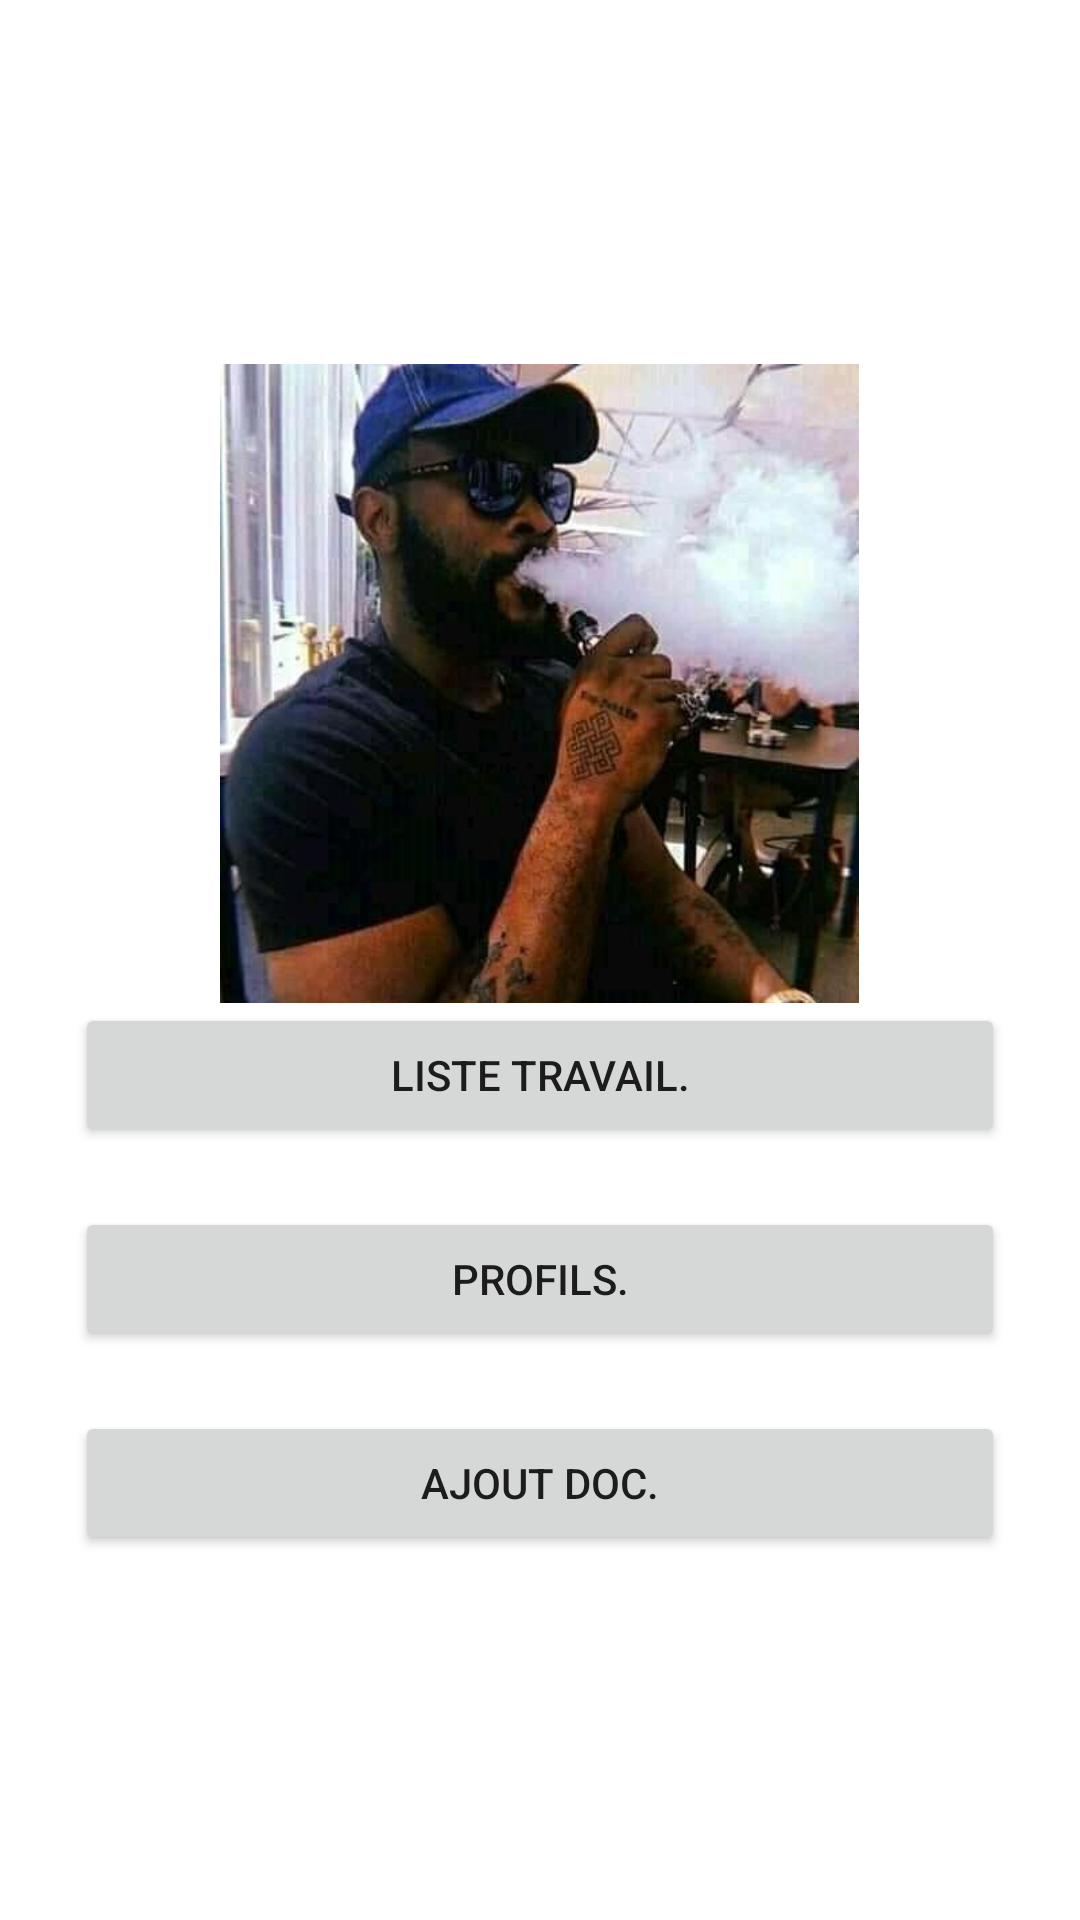

Layout XML and referenced resources for this Android screen:
<!-- AndroidManifest.xml: application theme Theme.ProjetEsis -->
<!-- res/layout/activity_home_page.xml -->
<?xml version="1.0" encoding="utf-8"?>
<LinearLayout xmlns:android="http://schemas.android.com/apk/res/android"
    xmlns:app="http://schemas.android.com/apk/res-auto"
    xmlns:tools="http://schemas.android.com/tools"
    android:layout_width="match_parent"
    android:gravity="center"
    android:padding="25dp"
    android:orientation="vertical"
    android:layout_height="match_parent"
    tools:context=".HomePageActivity">

    <ImageView
        android:id="@+id/imageView"
        android:layout_width="247dp"
        android:layout_height="213dp"
        android:src="@drawable/avatar" />
    <Button
        android:id="@+id/boutonListDoc"
        android:text="Liste Travail."
        android:layout_width="match_parent"
        android:layout_height="wrap_content"/>
    <Button

        android:id="@+id/boutonProfil"
        android:layout_marginTop="20dp"
        android:layout_marginBottom="20dp"
        android:text="Profils."
        android:layout_width="match_parent"
        android:layout_height="wrap_content"/>

    <Button
        android:id="@+id/bouttonAjoutDoc"
        android:layout_width="match_parent"
        android:layout_height="wrap_content"
        android:text="AJout Doc." />

</LinearLayout>
<!-- resources referenced by this layout -->
<resources>
  <!-- drawable avatar: jpg bitmap (drawable, 22548 bytes) -->
  <style name="Theme.ProjetEsis" parent="Theme.MaterialComponents.DayNight.DarkActionBar">
          
          <item name="colorPrimary">@color/purple_500</item>
          <item name="colorPrimaryVariant">@color/purple_700</item>
          <item name="colorOnPrimary">@color/white</item>
          
          <item name="colorSecondary">@color/teal_200</item>
          <item name="colorSecondaryVariant">@color/teal_700</item>
          <item name="colorOnSecondary">@color/black</item>
          
          <item name="android:statusBarColor" tools:targetApi="l">?attr/colorPrimaryVariant</item>
          
      </style>
  <!-- not gathered from this repository: default colours our renderer supplied (Android Studio template values) -->
  <color name="purple_500">#FF6200EE</color>
  <color name="purple_700">#FF3700B3</color>
  <color name="teal_200">#FF03DAC5</color>
  <color name="teal_700">#FF018786</color>
  <color name="black">#FF000000</color>
  <color name="white">#FFFFFFFF</color>
</resources>
